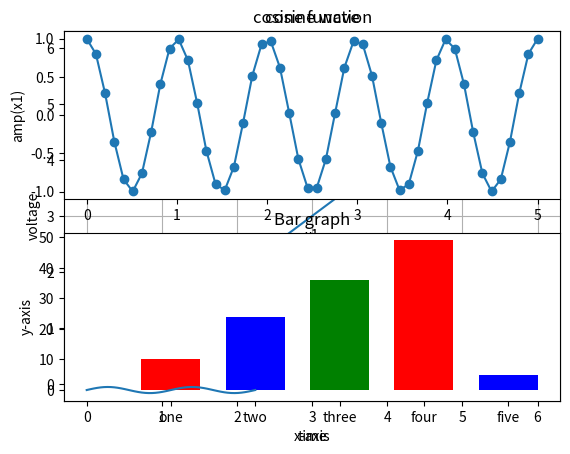

Generate this figure with matplotlib:
#!/usr/bin/env python
# coding: utf-8

# In[7]:


import matplotlib.pyplot as plt
x=[1,2,3,4,5,6]
y=[1,2,3,4,5,6]
plt.xlabel('x-axis')
plt.ylabel('y-axis')
plt.plot(x,y)
plt.title('first plot')
plt.show()


# In[29]:


import random
import numpy as np
t=np.arange(0.0,2.0,0.01) #it will take values from 0-2 with interval of 0.01
s=1+np.cos(2*np.pi*t) #1+cos(2*pi*t)
plt.plot(t,s,'r')#r is used for red colour
plt.xlabel('time')
plt.ylabel('voltage')
plt.title('cosine function')
plt.grid()
plt.show()


# In[44]:


import numpy as np
import matplotlib.pyplot as plt
x1=np.linspace(0.0,5.0)
x2=np.linspace(0.0,2.0)

y1=np.cos(2*np.pi*x1)
y2=np.sin(2*np.pi*x2)

plt.subplot(2,1,1) #(2 rows , 1 column, 1st position of this graph) , subplot() function is used for multiple graphs on one plane.
plt.plot(x1,y1,'-o') # -o is used for graph pattern
plt.xlabel('x1')
plt.ylabel('amp(x1)')
plt.title('cosine wave')

plt.subplot(2,1,2) # (2 rows , 1 column, 2nd position of this graph)
plt.plot(x2,y2,'-') # - is used for the graph pattern
plt.xlabel('x2')
plt.ylabel('amp(x2)')
plt.title('sine wave')

plt.show()


# In[54]:


import matplotlib.pyplot as plt
x=[1,2,3,4,5]
y=[10,24,36,49,5]

label=['one','two','three','four','five']

plt.bar(x,y,tick_label=label,width=0.7,color=['red','blue','green'])
plt.xlabel('x-axis')
plt.ylabel('y-axis')
plt.title('Bar graph')

plt.show()


# In[ ]:




